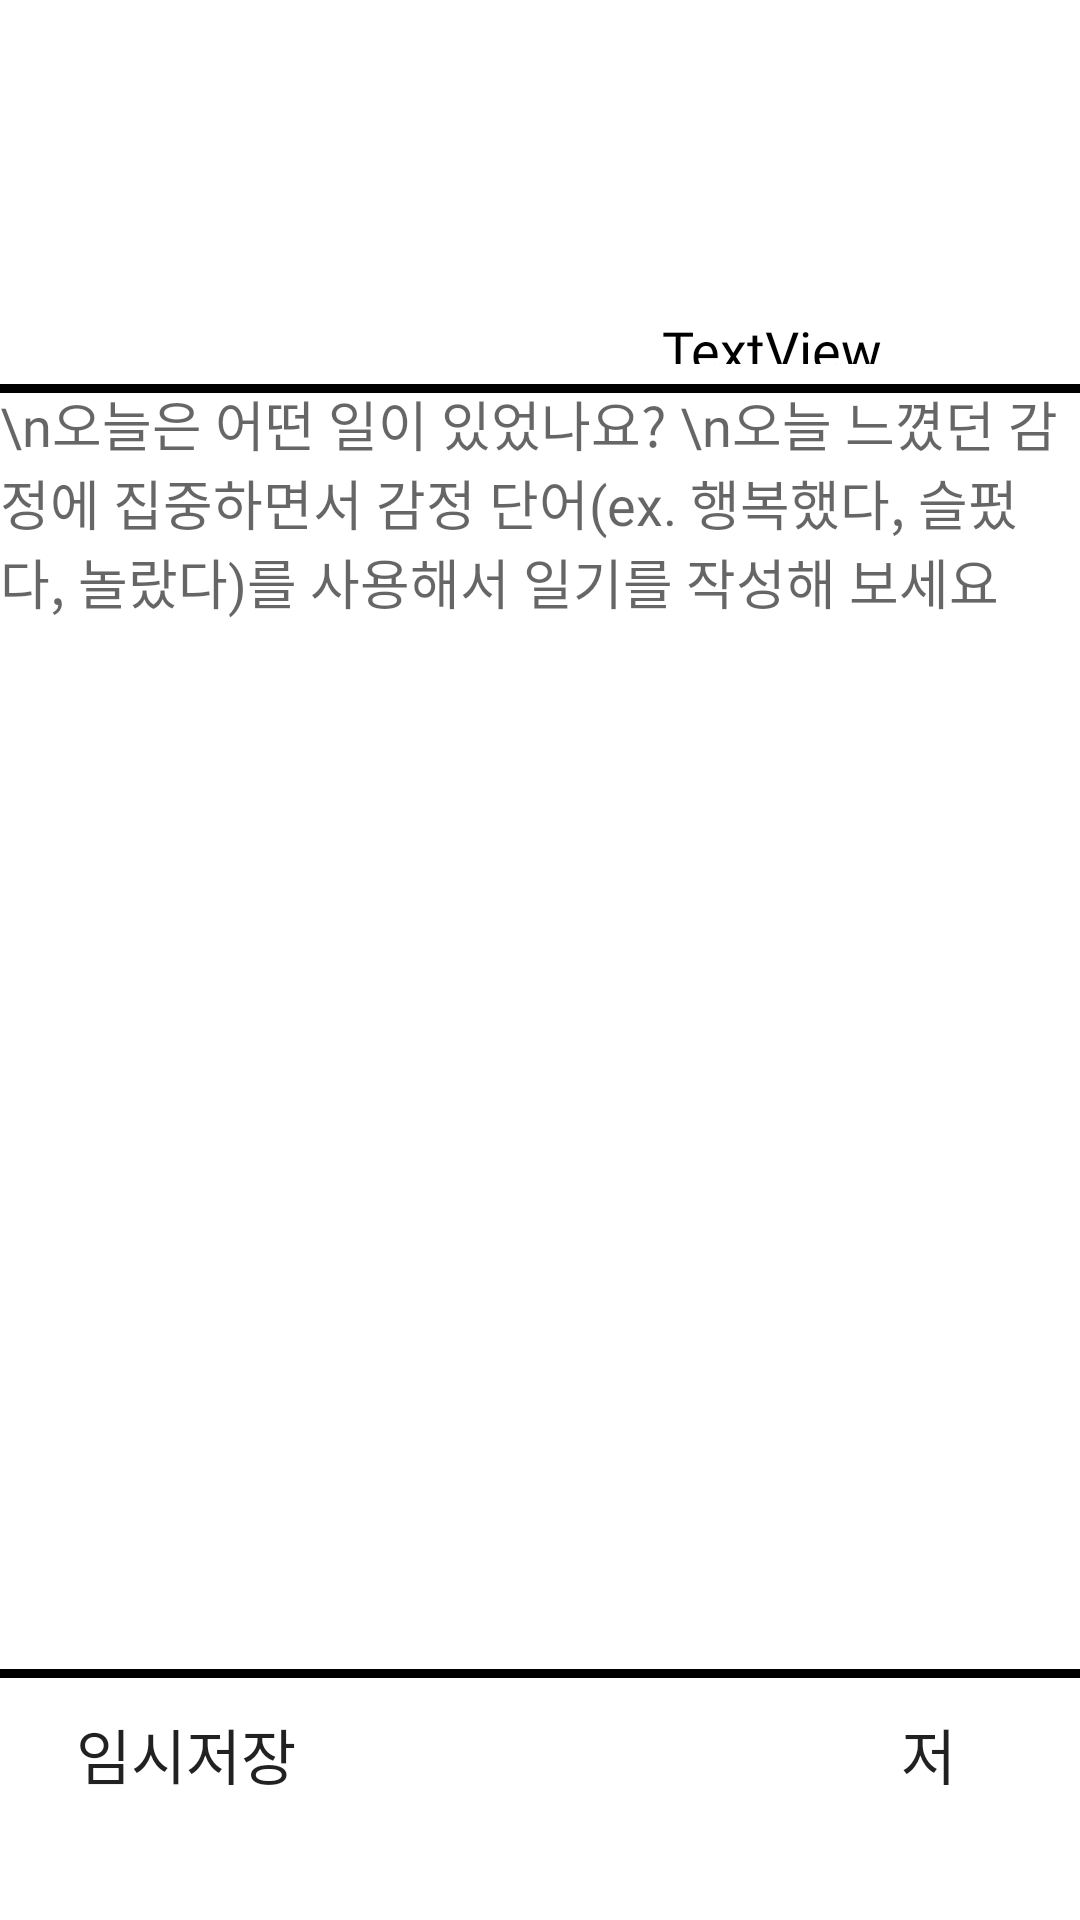

Here is an Android app screen rendered from its layout file. Give the layout XML and the strings, colors and styles it references.
<!-- AndroidManifest.xml: application theme Theme.Treena -->
<!-- res/layout/activity_diary.xml -->
<?xml version="1.0" encoding="utf-8"?>
<LinearLayout xmlns:android="http://schemas.android.com/apk/res/android"
    xmlns:app="http://schemas.android.com/apk/res-auto"
    xmlns:tools="http://schemas.android.com/tools"
    android:layout_width="match_parent"
    android:layout_height="match_parent"
    android:background="#ffffff"
    android:orientation="vertical"
    android:weightSum="1480"
    tools:context=".Diary">

    <LinearLayout
        android:layout_width="match_parent"
        android:layout_height="0dp"
        android:layout_weight="57.2"
        android:orientation="vertical"
        android:weightSum="57.2" />

    <LinearLayout
        android:layout_width="match_parent"
        android:layout_height="0dp"
        android:layout_weight="129.3"
        android:orientation="horizontal"
        android:weightSum="720">

        <View
            android:layout_width="0dp"
            android:layout_height="match_parent"
            android:layout_weight="247.3"
            android:visibility="invisible" />

        <Button
            android:id="@+id/button_home"
            android:layout_width="0dp"
            android:layout_height="match_parent"
            android:layout_weight="226"
            android:background="@drawable/treena_logo" />

        <View
            android:layout_width="0dp"
            android:layout_height="match_parent"
            android:layout_weight="95"
            android:visibility="invisible" />

        <Button
            android:id="@+id/button_setting"
            android:layout_width="0dp"
            android:layout_height="match_parent"
            android:layout_weight="152.7"
            android:background="@drawable/profile" />
    </LinearLayout>

    <LinearLayout
        android:layout_width="match_parent"
        android:layout_height="0dp"
        android:layout_weight="55.6"
        android:orientation="vertical"
        android:weightSum="55.6" />

    <LinearLayout
        android:layout_width="match_parent"
        android:layout_height="0dp"
        android:layout_weight="40"
        android:orientation="horizontal"
        android:weightSum="720">

        <View
            android:layout_width="0dp"
            android:layout_height="match_parent"
            android:layout_weight="441.5"
            android:visibility="invisible" />

        <TextView
            android:id="@+id/textView"
            android:layout_width="0dp"
            android:layout_height="match_parent"
            android:layout_weight="232.7"
            android:fontFamily="@font/theletssmilem"
            android:text="TextView"
            android:textColor="#000000"
            android:textSize="18dp" />

        <View
            android:layout_width="0dp"
            android:layout_height="match_parent"
            android:layout_weight="45.8"
            android:visibility="invisible" />
    </LinearLayout>

    <LinearLayout
        android:layout_width="match_parent"
        android:layout_height="0dp"
        android:layout_weight="15.7"
        android:orientation="vertical"
        android:weightSum="15.7" />


    <EditText
        android:id="@+id/editText"
        android:layout_width="match_parent"
        android:layout_height="0dp"
        android:layout_weight="996.5"
        android:background="@drawable/stroke"
        android:ems="10"
        android:hint="\n오늘은 어떤 일이 있었나요? \n오늘 느꼈던 감정에 집중하면서 감정 단어(ex. 행복했다, 슬펐다, 놀랐다)를 사용해서 일기를 작성해 보세요"
        android:fontFamily="@font/theletssmilel"
        android:gravity="top"
        android:textColor="#000000" />

    <LinearLayout
        android:layout_width="match_parent"
        android:layout_height="0dp"
        android:layout_weight="25"
        android:orientation="vertical"
        android:weightSum="25" />

    <LinearLayout
        android:layout_width="match_parent"
        android:layout_height="0dp"
        android:layout_weight="60"
        android:orientation="horizontal"
        android:weightSum="720">

        <View
            android:layout_width="0dp"
            android:layout_height="match_parent"
            android:layout_weight="49.7"
            android:visibility="invisible" />

        <Button
            android:id="@+id/button_temporary_save"
            android:layout_width="0dp"
            android:layout_height="match_parent"
            android:layout_weight="150"
            android:background="#00ffffff"
            android:fontFamily="@font/theletssmilem"
            android:text="임시저장"
            android:textSize="20dp" />

        <View
            android:layout_width="0dp"
            android:layout_height="match_parent"
            android:layout_weight="389.4"
            android:visibility="invisible" />

        <Button
            android:id="@+id/button_save"
            android:layout_width="0dp"
            android:layout_height="match_parent"
            android:layout_weight="60"
            android:background="#00ffffff"
            android:fontFamily="@font/theletssmilem"
            android:text="저장"
            android:textSize="20dp" />

        <View
            android:layout_width="0dp"
            android:layout_height="match_parent"
            android:layout_weight="50.2"
            android:visibility="invisible" />

    </LinearLayout>

    <LinearLayout
        android:layout_width="match_parent"
        android:layout_height="0dp"
        android:layout_weight="107.8"
        android:orientation="vertical"
        android:weightSum="107.8" />


</LinearLayout>
<!-- resources referenced by this layout -->
<resources>
  <!-- drawable stroke (drawable) -->
  <?xml version="1.0" encoding="utf-8"?>
  <layer-list xmlns:android="http://schemas.android.com/apk/res/android">
      <item>
          <shape android:shape="rectangle">
              <solid android:color="#000000" />
          </shape>
      </item>
      <item
          android:bottom="3dp"
          android:top="3dp">
  
          <shape android:shape="rectangle">
              <solid android:color="#FFFFFF"></solid>
          </shape>
      </item>
  </layer-list>
  <style name="Theme.Treena" parent="Theme.AppCompat.DayNight.NoActionBar">
          
          <item name="colorPrimary">@color/browser_actions_bg_grey</item>
          <item name="colorPrimaryVariant">#000000</item>
          <item name="colorOnPrimary">@color/white</item>
          
          <item name="colorSecondary">#000000</item>
          <item name="colorSecondaryVariant">#000000</item>
          <item name="colorOnSecondary">@color/black</item>
          
          <item name="android:statusBarColor" tools:targetApi="l">?attr/colorPrimaryVariant</item>
          
      </style>
  <!-- not gathered from this repository: default colours our renderer supplied (Android Studio template values) -->
  <color name="black">#FF000000</color>
  <color name="white">#FFFFFFFF</color>
</resources>
